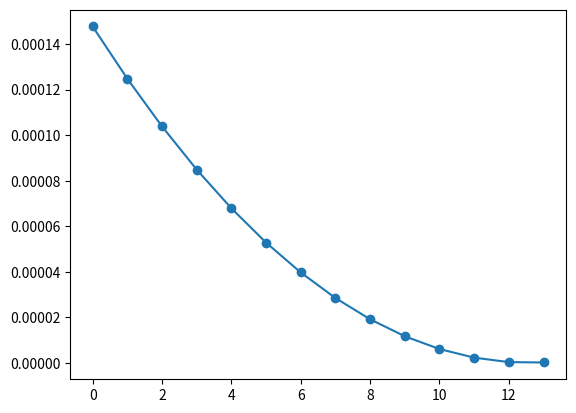

Here is the Python script that generated this plot:
from random import random, seed
from numpy import array, round
from math import exp
from matplotlib.pyplot import plot,show

##[-1...1]=[-1,1]?
#sem = 0.97
sem = round(random(),2)

seed(sem)

(a,w,b,y), eps, errs, debug, adagrad =\
           (*(random() for i in range(4)),), 1e-1, [], 0, 0

print('sem, eps =',round(sem,2), eps)

if debug: print('a,w,b =', round(array((a,w,b)),2), '\neps =',eps)
#imp_rdado(w,b)

prim_vez = 1
for i in range(100):
    #forprop
    z = a*w+b
    sigm = 1/(1+exp(-z)) #act, y
    err = (sigm-y)**2/2
   
    if len(errs) > 0 and err > errs[-1]: break

    errs.append(err)
         
    #backprop
    dc_db = sigm * (1-sigm) * (a-y)
   
    b -= eps * dc_db
    w -= eps * a * dc_db
  
    if debug: print('\n',20*'-',i,20*'-',
                    '\n\nforprop:\n--------\nz, sigm, err =',
                    round(array((z, sigm, err)),2),
                    '\n\nbackprop:\n--------\nw,b,dc_db =',                 
                    round(array((w,b,dc_db)),2))

print('\n',40*'-','\n\ny, sigm =',round(array((y, sigm)),2),
      '\neps, i =', eps, i)

plot(errs, 'o-')
show()
